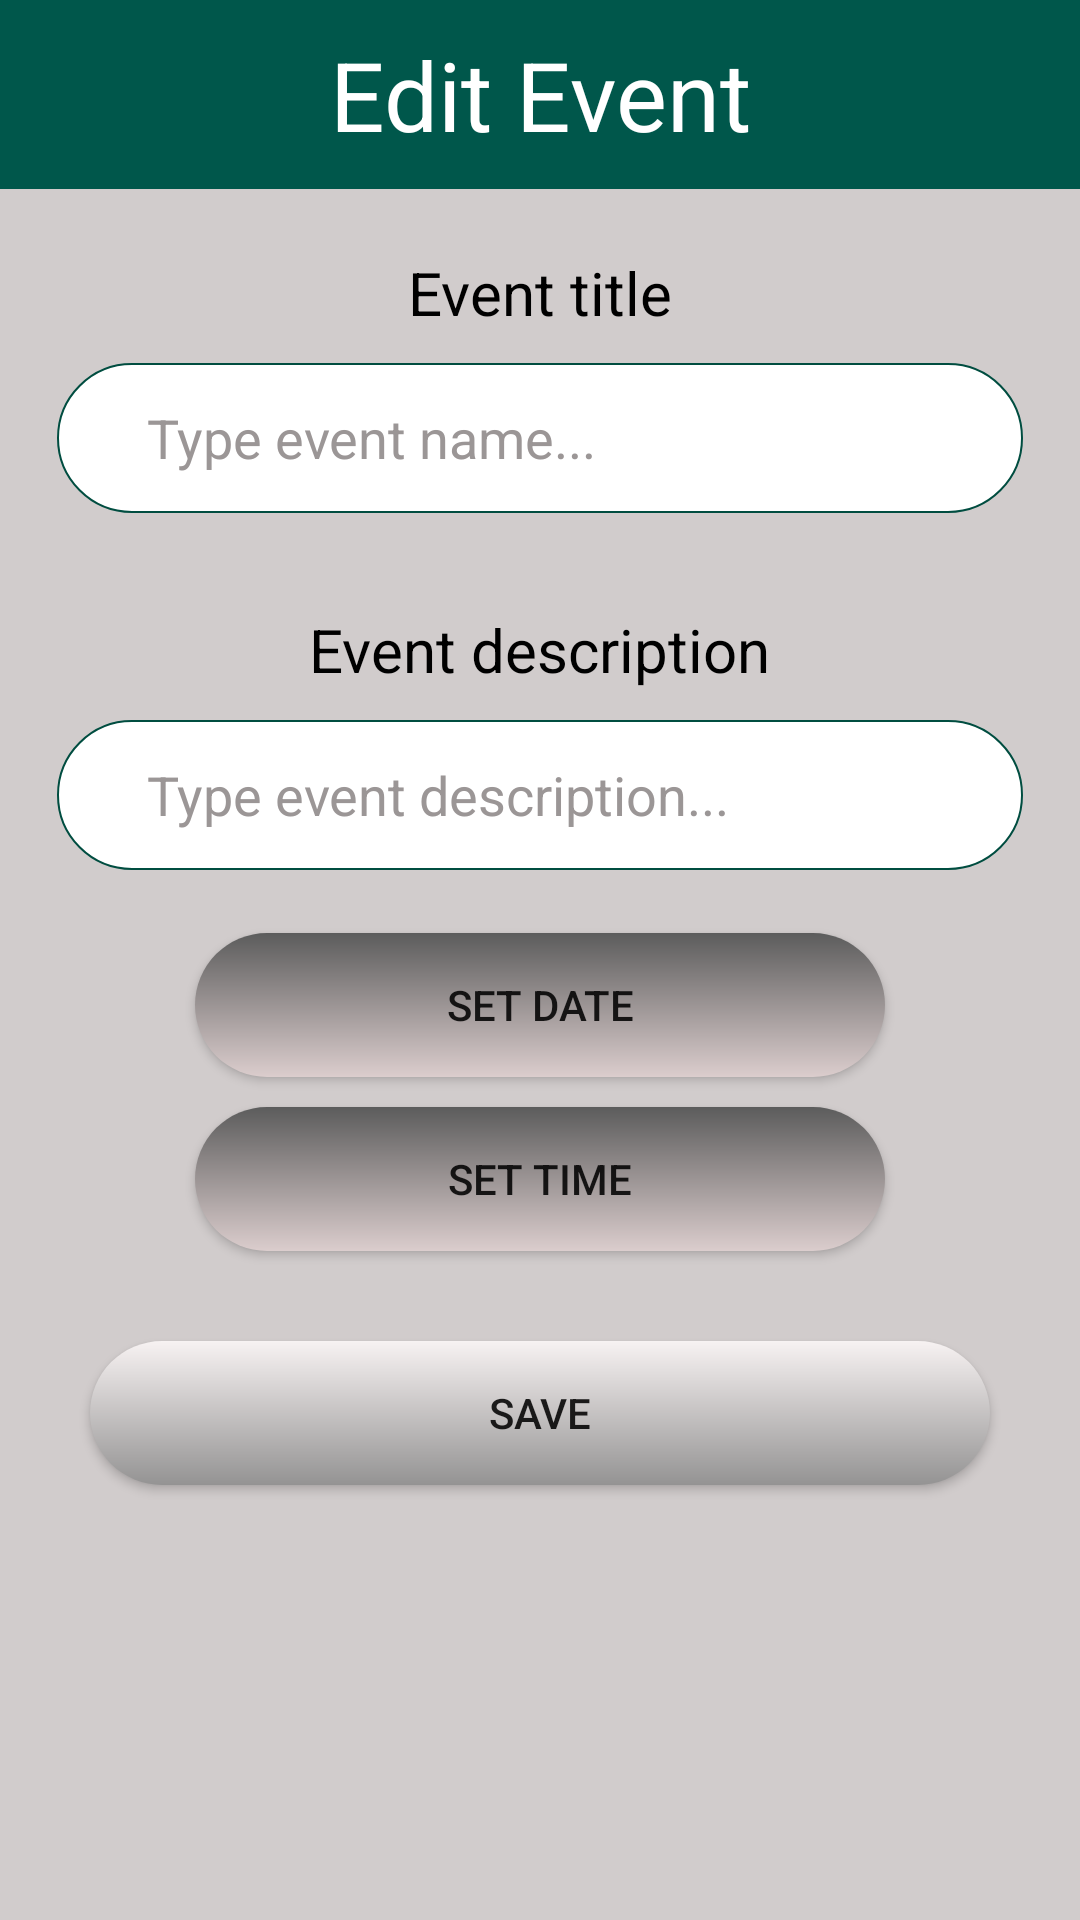

Layout XML and referenced resources for this Android screen:
<!-- AndroidManifest.xml: application theme AppTheme -->
<!-- res/layout/activity_edit_calendar_event.xml -->
<?xml version="1.0" encoding="utf-8"?>
<ScrollView xmlns:android="http://schemas.android.com/apk/res/android"
    xmlns:app="http://schemas.android.com/apk/res-auto"
    xmlns:tools="http://schemas.android.com/tools"
    android:layout_width="match_parent"
    android:layout_height="match_parent"
    android:background="@color/new_task_background"
    android:orientation="vertical"

    tools:context=".EditCalendarEventActivity">

    <LinearLayout
        android:layout_width="match_parent"
        android:layout_height="wrap_content"
        android:orientation="vertical">

        <LinearLayout
            android:layout_width="match_parent"
            android:layout_height="wrap_content"
            android:background="@color/colorPrimaryDark"
            android:orientation="vertical">

            <LinearLayout
                android:layout_width="match_parent"
                android:layout_height="wrap_content"
                android:orientation="horizontal">

                <TextView
                    android:id="@+id/calendartitlepage"
                    android:layout_width="match_parent"
                    android:layout_height="wrap_content"
                    android:layout_margin="10dp"
                    android:layout_marginTop="20dp"
                    android:text="Edit Event"
                    android:textAlignment="center"
                    android:textColor="#FFF"
                    android:textSize="32sp" />

            </LinearLayout>

        </LinearLayout>

        <LinearLayout
            android:layout_width="match_parent"
            android:layout_height="wrap_content"
            android:background="@color/new_task_background"
            android:orientation="vertical"
            android:paddingLeft="11dp"
            android:paddingTop="11dp"
            android:paddingRight="11dp"
            android:paddingBottom="11dp">

            <TextView
                android:layout_width="wrap_content"
                android:layout_height="match_parent"
                android:layout_gravity="center"
                android:layout_margin="10dp"
                android:text="Event title"
                android:textColor="#000000"
                android:textSize="20dp">

            </TextView>

            <EditText
                android:id="@+id/editEventTitle"
                android:layout_width="match_parent"
                android:layout_height="match_parent"
                android:layout_marginStart="8dp"
                android:layout_marginEnd="8dp"
                android:width="310sp"
                android:height="50sp"
                android:background="@drawable/edit_text_background_shape"
                android:ems="10"
                android:hint="Type event name..."
                android:paddingLeft="30dp"
                android:paddingRight="30dp"

                android:textColorHint="@color/new_task_text" />
        </LinearLayout>

        <LinearLayout
            android:layout_width="match_parent"
            android:layout_height="wrap_content"

            android:background="@color/new_task_background"
            android:orientation="vertical"
            android:paddingLeft="11dp"
            android:paddingTop="11dp"
            android:paddingRight="11dp"
            android:paddingBottom="11dp">

            <TextView
                android:layout_width="wrap_content"
                android:layout_height="match_parent"
                android:layout_gravity="center"
                android:layout_margin="10dp"
                android:text="Event description"
                android:textColor="#000000"
                android:textSize="20dp">

            </TextView>

            <EditText
                android:id="@+id/editEventDescription"
                android:layout_width="match_parent"
                android:layout_height="match_parent"
                android:layout_marginStart="8dp"
                android:layout_marginEnd="8dp"
                android:width="310sp"
                android:height="50sp"
                android:background="@drawable/edit_text_background_shape"
                android:ems="10"
                android:hint="Type event description..."
                android:maxLength="200"
                android:paddingLeft="30dp"
                android:paddingRight="30dp"

                android:textColorHint="@color/new_task_text" />
        </LinearLayout>

        <Button
            android:id="@+id/editEventDateBtn"
            android:layout_width="230dp"
            android:layout_height="wrap_content"
            android:layout_gravity="center"
            android:layout_marginTop="10dp"
            android:background="@drawable/set_data_time_button_shape"
            android:text="Set date" />

        <Button
            android:id="@+id/editEventTimeBtn"
            android:layout_width="230dp"
            android:layout_height="wrap_content"
            android:layout_gravity="center"
            android:layout_marginTop="10dp"
            android:background="@drawable/set_data_time_button_shape"
            android:text="Set time" />

        <Button
            android:id="@+id/editEventBtn"
            android:layout_width="match_parent"
            android:layout_height="wrap_content"
            android:layout_gravity="center"
            android:layout_margin="30dp"
            android:layout_marginTop="10dp"
            android:background="@drawable/confirm_button_shape"

            android:text="Save" />

    </LinearLayout>

</ScrollView>
<!-- resources referenced by this layout -->
<resources>
  <color name="colorPrimaryDark">#00574B</color>
  <color name="new_task_background">#D1CCCC</color>
  <color name="new_task_text">#9B9696</color>
  <!-- drawable confirm_button_shape (drawable) -->
  <?xml version="1.0" encoding="utf-8"?>
  <shape xmlns:android="http://schemas.android.com/apk/res/android">
      <gradient
          android:angle="-135"
          android:endColor="#949393"
          android:startColor="#F7F2F2"
          android:type="linear" />
  
  
  
  
      <corners android:radius="70dp" />
  
  </shape>
  <!-- drawable edit_text_background_shape (drawable) -->
  <?xml version="1.0" encoding="utf-8"?>
  <shape xmlns:android="http://schemas.android.com/apk/res/android">
      <solid android:color="#FFFFFF"/>
      <corners android:radius="40dp"/>
      <stroke android:width="2px" android:color="#004D40" />
  
  
  </shape>
  <!-- drawable set_data_time_button_shape (drawable) -->
  <?xml version="1.0" encoding="utf-8"?>
  <shape xmlns:android="http://schemas.android.com/apk/res/android">
      <gradient
          android:startColor="#5C5C5C"
          android:endColor="#DBCDCD"
          android:angle="-135"
          android:type="linear"/>
      <corners android:radius="70dp"/>
  
  </shape>
  <style name="AppTheme" parent="Theme.AppCompat.Light.DarkActionBar">
          
          <item name="colorPrimary">@color/dark_blue</item>
          <item name="colorPrimaryDark">@color/dark_blue</item>
          <item name="colorAccent">@color/colorAccent</item>
      </style>
  <color name="dark_blue">#3023AE</color>
  <color name="colorAccent">#D81B60</color>
</resources>
